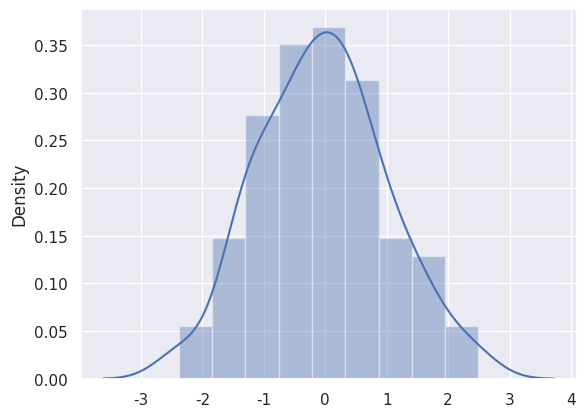

Here is the Python script that generated this plot:
import numpy as np
import seaborn as sns
import matplotlib.pyplot as plt

sns.set()

x = np.random.normal(size=100)
sns.distplot(x)

plt.show()
